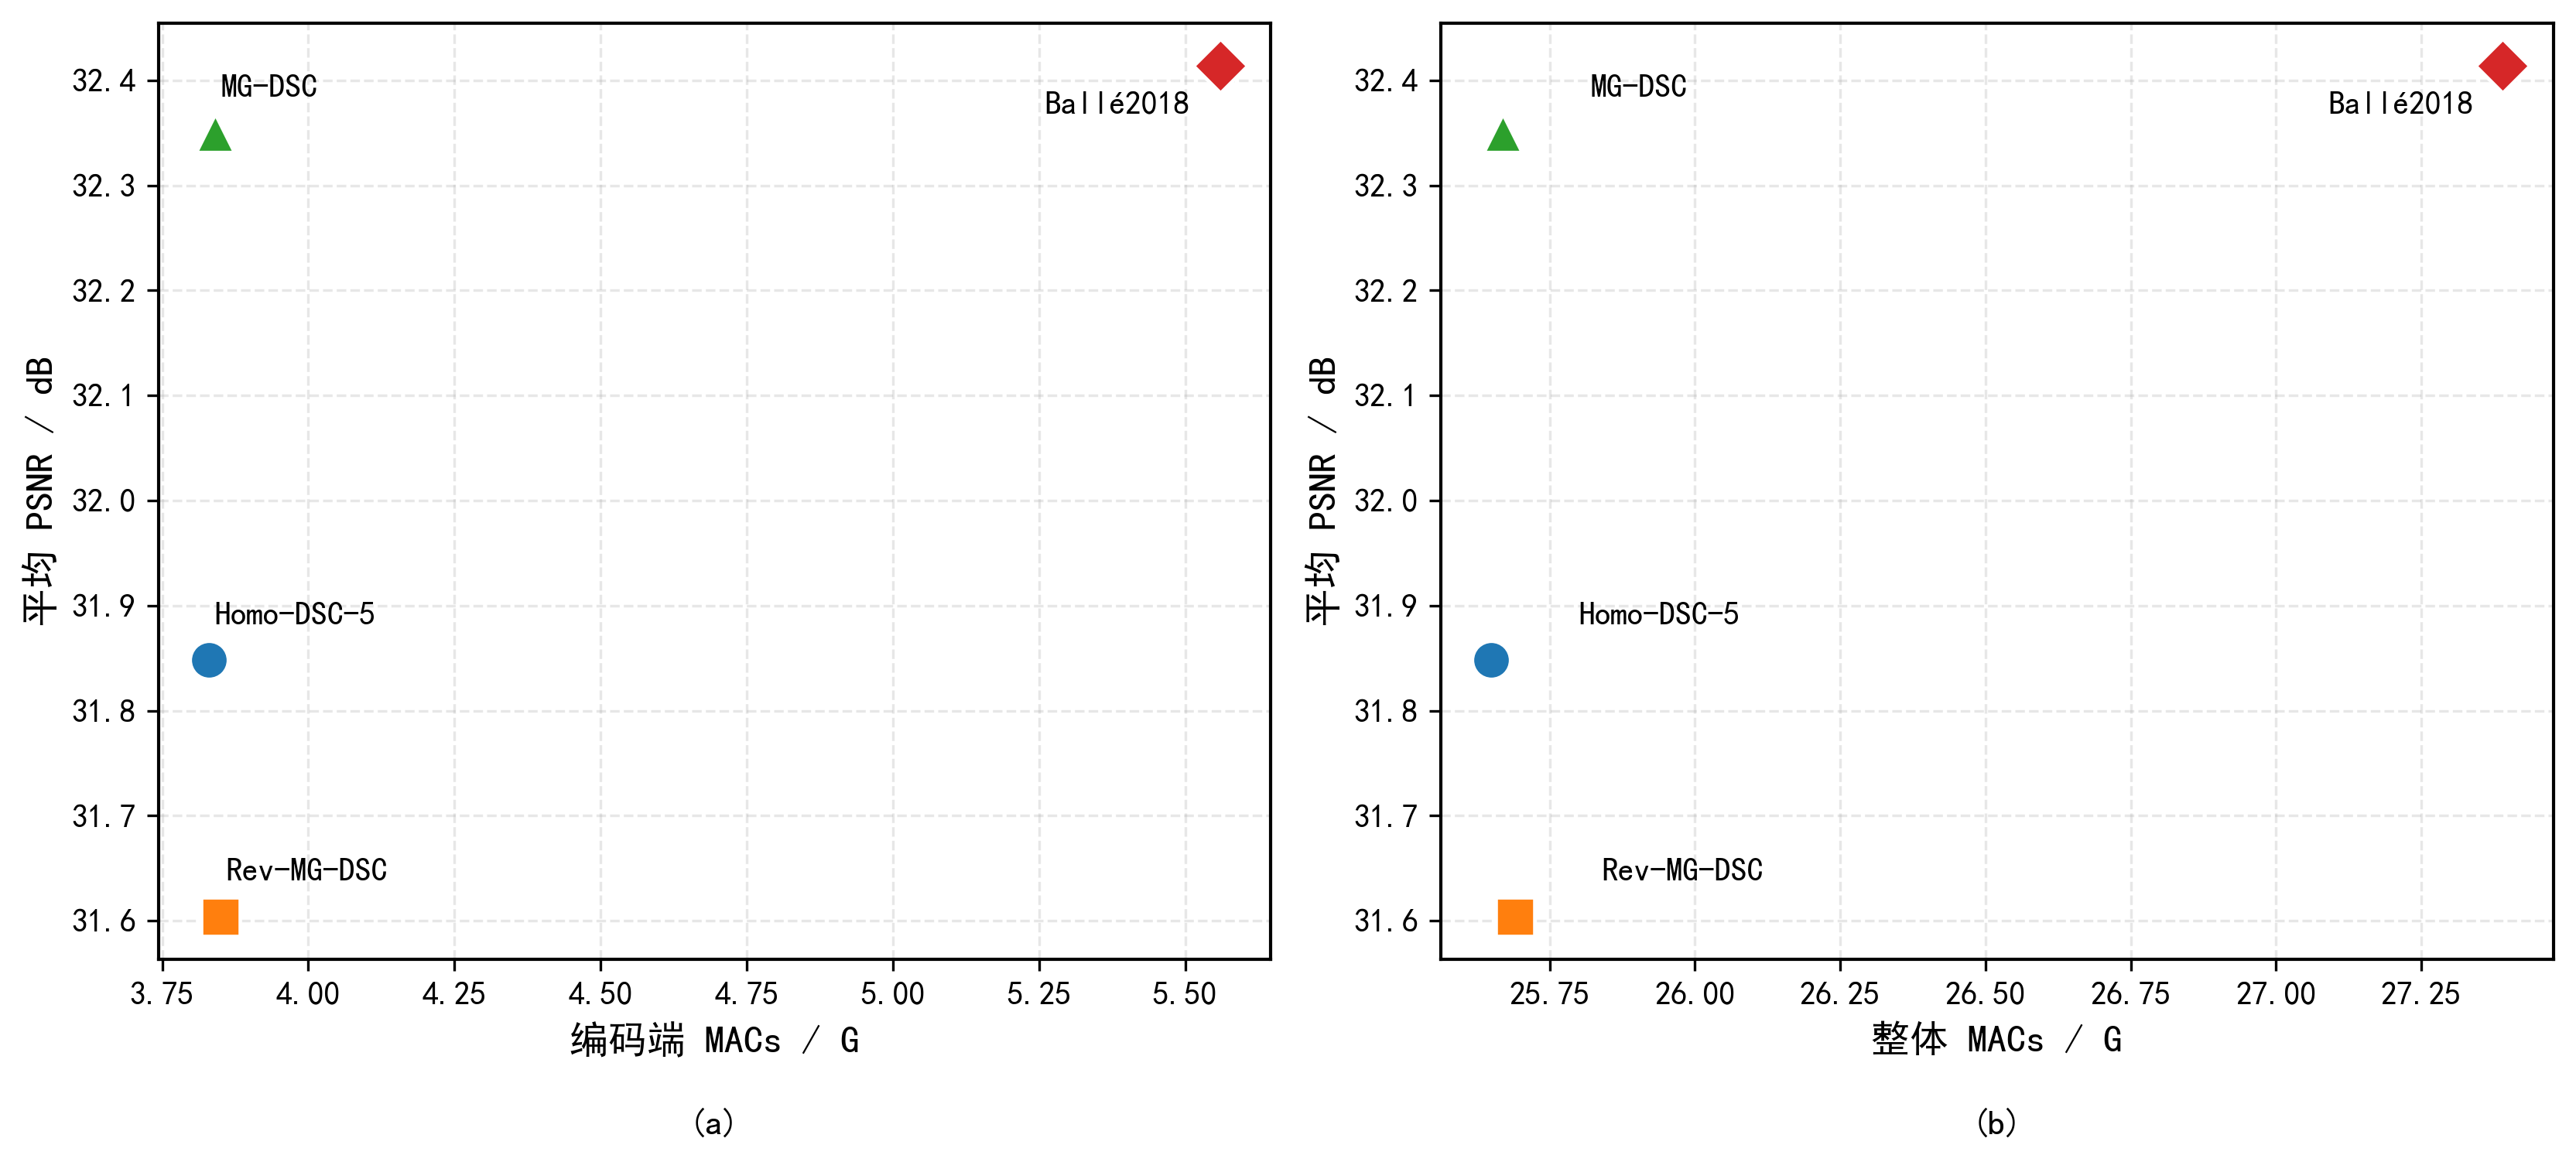

This figure's Python source:
import os
import re
import pandas as pd
import matplotlib.pyplot as plt

# =========================
# 中文显示设置
# =========================
plt.rcParams["font.sans-serif"] = ["SimHei"]
plt.rcParams["axes.unicode_minus"] = False
plt.rcParams["figure.dpi"] = 120

# =========================
# 文件路径
# =========================
complexity_file = "模型复杂度.xlsx"
rd_file = "rd.xlsx"
output_file = "复杂度-性能折中图.png"

if not os.path.exists(complexity_file):
    raise FileNotFoundError(f"未找到文件: {complexity_file}")
if not os.path.exists(rd_file):
    raise FileNotFoundError(f"未找到文件: {rd_file}")

# =========================
# 名称标准化
# =========================
def normalize_model_name(name: str) -> str:
    s = str(name).strip().lower()
    s = s.replace(" ", "").replace("_", "").replace("-", "")
    if "homo" in s and "dsc" in s:
        return "Homo-DSC-5"
    if "rev" in s and "mg" in s and "dsc" in s:
        return "Rev-MG-DSC"
    if s == "mgdsc" or ("mg" in s and "dsc" in s and "rev" not in s and "homo" not in s):
        return "MG-DSC"
    if "balle" in s or "ballé" in s:
        return "Ballé2018"
    return str(name).strip()

# =========================
# 数值清洗
# 兼容类似 ".    32.51" 的字符串
# =========================
def clean_numeric(x):
    if pd.isna(x):
        return None
    if isinstance(x, (int, float)):
        return float(x)
    s = str(x).strip()
    match = re.findall(r"[-+]?\d*\.\d+|[-+]?\d+", s)
    if match:
        return float(match[-1])
    return None

# =========================
# 读取复杂度表
# =========================
df_c = pd.read_excel(complexity_file)
df_c.columns = [str(c).strip() for c in df_c.columns]
df_c["model_name"] = df_c["model_name"].apply(normalize_model_name)

keep_models = ["Homo-DSC-5", "Rev-MG-DSC", "MG-DSC", "Ballé2018"]
df_c = df_c[df_c["model_name"].isin(keep_models)].copy()

for col in df_c.columns:
    if col not in ["model_name", "model_type"]:
        df_c[col] = df_c[col].apply(clean_numeric)

# =========================
# 读取 RD 表
# =========================
df_r = pd.read_excel(rd_file)
df_r.columns = [str(c).strip() for c in df_r.columns]
df_r["model_name"] = df_r["model_name"].apply(normalize_model_name)
df_r = df_r[df_r["model_name"].isin(keep_models)].copy()

for col in ["bpp", "PSNR", "MS_SSIM"]:
    if col in df_r.columns:
        df_r[col] = df_r[col].apply(clean_numeric)

df_r = df_r.dropna(subset=["PSNR"])

# 计算平均 PSNR
psnr_avg = (
    df_r.groupby("model_name", as_index=False)["PSNR"]
    .mean()
    .rename(columns={"PSNR": "avg_PSNR"})
)

# =========================
# 合并
# =========================
df = pd.merge(df_c, psnr_avg, on="model_name", how="inner")

model_order = ["Homo-DSC-5", "Rev-MG-DSC", "MG-DSC", "Ballé2018"]
df["order"] = df["model_name"].apply(lambda x: model_order.index(x))
df = df.sort_values("order").reset_index(drop=True)

# =========================
# 绘图样式
# =========================
marker_map = {
    "Homo-DSC-5": "o",
    "Rev-MG-DSC": "s",
    "MG-DSC": "^",
    "Ballé2018": "D",
}

# 为标签设置偏移量，避免重叠
offsets_left = {
    "Homo-DSC-5": (0.01, 0.03),
    "Rev-MG-DSC": (0.01, 0.03),
    "MG-DSC": (0.01, 0.03),
    "Ballé2018": (-0.3, -0.05),
}

offsets_right = {
    "Homo-DSC-5": (0.15, 0.03),
    "Rev-MG-DSC": (0.15, 0.03),
    "MG-DSC": (0.15, 0.03),
    "Ballé2018": (-0.3, -0.05),
}

# =========================
# 绘图
# =========================
fig, axes = plt.subplots(1, 2, figsize=(11.2, 5.1))

# 统一边框与网格
for ax in axes:
    ax.grid(True, linestyle="--", alpha=0.30, linewidth=0.8)
    for spine in ax.spines.values():
        spine.set_linewidth(1.0)

# ---------- (a) 编码端 ----------
ax = axes[0]
for _, row in df.iterrows():
    name = row["model_name"]
    x = row["encoder_MACs (G)"]
    y = row["avg_PSNR"]

    ax.scatter(
        x, y,
        s=140,
        marker=marker_map[name],
        edgecolors="white",
        linewidths=1.1,
        zorder=3
    )

    dx, dy = offsets_left[name]
    ax.text(
        x + dx, y + dy,
        name,
        fontsize=10,
        ha="left",
        va="bottom"
    )

ax.set_xlabel("编码端 MACs / G", fontsize=12)
ax.set_ylabel("平均 PSNR / dB", fontsize=12)
ax.text(0.5, -0.16, "(a)", transform=ax.transAxes, ha="center", va="top", fontsize=11)

# ---------- (b) 整体 ----------
ax = axes[1]
for _, row in df.iterrows():
    name = row["model_name"]
    x = row["total_MACs (G)"]
    y = row["avg_PSNR"]

    ax.scatter(
        x, y,
        s=140,
        marker=marker_map[name],
        edgecolors="white",
        linewidths=1.1,
        zorder=3
    )

    dx, dy = offsets_right[name]
    ax.text(
        x + dx, y + dy,
        name,
        fontsize=10,
        ha="left",
        va="bottom"
    )

ax.set_xlabel("整体 MACs / G", fontsize=12)
ax.set_ylabel("平均 PSNR / dB", fontsize=12)
ax.text(0.5, -0.16, "(b)", transform=ax.transAxes, ha="center", va="top", fontsize=11)

plt.tight_layout()
plt.savefig(output_file, dpi=300, bbox_inches="tight")
plt.show()

print("用于绘图的数据如下：")
print(df[[
    "model_name",
    "encoder_MACs (G)",
    "total_MACs (G)",
    "avg_PSNR"
]])
print(f"\n图像已保存为: {output_file}")
